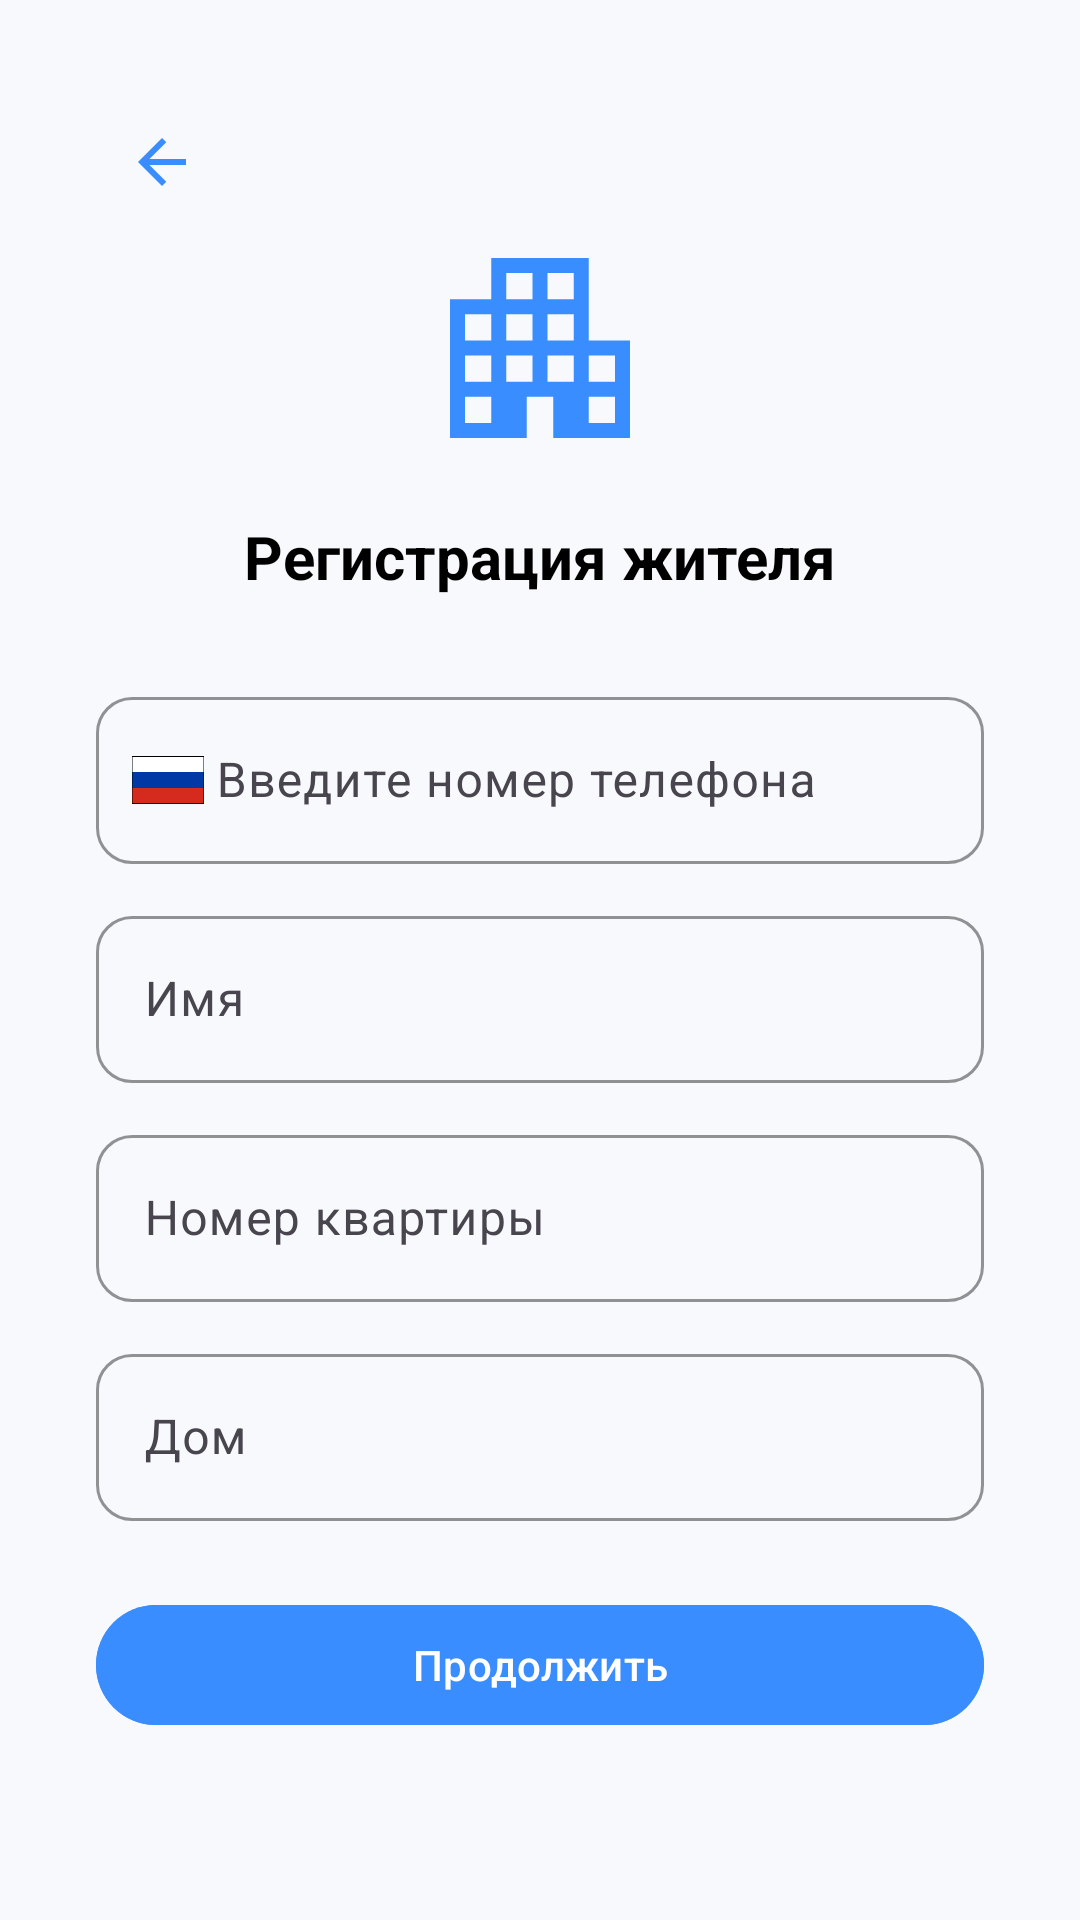

Layout XML and referenced resources for this Android screen:
<!-- AndroidManifest.xml: application theme Theme.MyEntrance -->
<!-- res/layout/fragment_register_step1.xml -->
<?xml version="1.0" encoding="utf-8"?>
<ScrollView xmlns:android="http://schemas.android.com/apk/res/android"
    xmlns:tools="http://schemas.android.com/tools"
    xmlns:app="http://schemas.android.com/apk/res-auto"
    android:id="@+id/registerStep1Layout"
    android:layout_width="match_parent"
    android:layout_height="match_parent"
    android:background="@color/colorBackground"
    tools:context=".presentation.view.auth.RegisterStep1Fragment">

    <LinearLayout
        android:layout_width="match_parent"
        android:layout_height="wrap_content"
        android:padding="32dp"
        android:orientation="vertical"
        android:gravity="center_horizontal">

        <ImageButton
            android:id="@+id/backBtn"
            android:layout_width="wrap_content"
            android:layout_height="wrap_content"
            android:contentDescription="back"
            android:src="@drawable/ic_arrow_back"
            android:layout_gravity="start"
            android:padding="10dp"
            android:background="@android:color/transparent"/>
        <ImageView
            android:id="@+id/logoImage"
            android:layout_width="80dp"
            android:layout_height="80dp"
            android:src="@drawable/ic_logo"
            android:contentDescription="@string/app_logo" />

        <TextView
            android:id="@+id/registerTitle"
            android:layout_width="wrap_content"
            android:layout_height="wrap_content"
            android:text="Регистрация жителя"
            android:textSize="20sp"
            android:textStyle="bold"
            android:layout_marginTop="16dp"
            android:textColor="@color/colorOnBackground"/>

        <com.google.android.material.textfield.TextInputLayout
            android:id="@+id/phoneInputLayout"
            android:layout_width="match_parent"
            android:layout_height="wrap_content"
            android:layout_marginTop="28dp"
            android:hint="Введите номер телефона"
            app:startIconTint="@null"
            app:startIconDrawable="@drawable/ic_default_flag"
            app:boxBackgroundMode="outline"
            app:boxStrokeColor="@color/colorPrimary"
            app:boxCornerRadiusTopStart="12dp"
            app:boxCornerRadiusTopEnd="12dp"
            app:boxCornerRadiusBottomStart="12dp"
            app:boxCornerRadiusBottomEnd="12dp"
            app:hintTextColor="@color/colorHint"
            app:prefixText="+7 "
            app:prefixTextColor="@color/colorOnSurface">

            <com.google.android.material.textfield.TextInputEditText
                android:id="@+id/phoneInput"
                android:layout_width="match_parent"
                android:layout_height="wrap_content"
                android:paddingStart="40dp"
                android:inputType="phone"
                android:maxLength="15"
                android:textColor="@color/colorOnSurface"
                android:textColorHint="@color/colorHint"/>
        </com.google.android.material.textfield.TextInputLayout>

        <com.google.android.material.textfield.TextInputLayout
            android:id="@+id/nameInputLayout"
            android:layout_width="match_parent"
            android:layout_height="wrap_content"
            android:hint="Имя"
            android:layout_marginTop="12dp"
            app:boxBackgroundMode="outline"
            app:boxStrokeColor="@color/colorPrimary"
            app:boxCornerRadiusTopStart="12dp"
            app:boxCornerRadiusTopEnd="12dp"
            app:boxCornerRadiusBottomStart="12dp"
            app:boxCornerRadiusBottomEnd="12dp"
            app:hintTextColor="@color/colorHint">

            <com.google.android.material.textfield.TextInputEditText
                android:id="@+id/nameInput"
                android:layout_width="match_parent"
                android:layout_height="wrap_content"
                android:inputType="textPersonName"
                android:textColor="@color/colorOnSurface"
                android:textColorHint="@color/colorHint"/>
        </com.google.android.material.textfield.TextInputLayout>

        <com.google.android.material.textfield.TextInputLayout
            android:id="@+id/apartmentInputLayout"
            android:layout_width="match_parent"
            android:layout_height="wrap_content"
            android:hint="Номер квартиры"
            android:layout_marginTop="12dp"
            app:boxBackgroundMode="outline"
            app:boxStrokeColor="@color/colorPrimary"
            app:boxCornerRadiusTopStart="12dp"
            app:boxCornerRadiusTopEnd="12dp"
            app:boxCornerRadiusBottomStart="12dp"
            app:boxCornerRadiusBottomEnd="12dp"
            app:hintTextColor="@color/colorHint">

            <com.google.android.material.textfield.TextInputEditText
                android:id="@+id/apartmentInput"
                android:layout_width="match_parent"
                android:layout_height="wrap_content"
                android:textColor="@color/colorOnSurface"
                android:textColorHint="@color/colorHint"/>
        </com.google.android.material.textfield.TextInputLayout>

        <com.google.android.material.textfield.TextInputLayout
            android:id="@+id/buildingInputLayout"
            android:layout_width="match_parent"
            android:layout_height="wrap_content"
            android:hint="Дом"
            android:layout_marginTop="12dp"
            app:boxBackgroundMode="outline"
            app:boxStrokeColor="@color/colorPrimary"
            app:boxCornerRadiusTopStart="12dp"
            app:boxCornerRadiusTopEnd="12dp"
            app:boxCornerRadiusBottomStart="12dp"
            app:boxCornerRadiusBottomEnd="12dp"
            app:hintTextColor="@color/colorHint">

            <com.google.android.material.textfield.TextInputEditText
                android:id="@+id/buildingInput"
                android:layout_width="match_parent"
                android:layout_height="wrap_content"
                android:textColor="@color/colorOnSurface"
                android:textColorHint="@color/colorHint"/>
        </com.google.android.material.textfield.TextInputLayout>

        <com.google.android.material.button.MaterialButton
            android:id="@+id/continueButton"
            android:layout_width="match_parent"
            android:layout_height="wrap_content"
            android:text="Продолжить"
            android:layout_marginTop="24dp"
            android:textColor="@color/colorOnPrimary"
            android:backgroundTint="@color/colorPrimary"
            app:rippleColor="@color/colorAccent"/>
    </LinearLayout>
</ScrollView>
<!-- resources referenced by this layout -->
<resources>
  <color name="colorAccent">#06095b</color>
  <color name="colorBackground">#F7F9FC</color>
  <color name="colorHint">#808080</color>
  <color name="colorOnBackground">#000000</color>
  <color name="colorOnPrimary">#FFFFFF</color>
  <color name="colorOnSurface">#000000</color>
  <color name="colorPrimary">#3A8DFF</color>
  <!-- drawable ic_arrow_back (drawable) -->
  <vector xmlns:android="http://schemas.android.com/apk/res/android"
      android:width="24dp"
      android:height="24dp"
      android:viewportWidth="960"
      android:viewportHeight="960">
    <path
        android:pathData="m313,520 l224,224 -57,56 -320,-320 320,-320 57,56 -224,224h487v80L313,520Z"
        android:fillColor="@color/colorPrimary"/>
  </vector>
  <!-- drawable ic_default_flag (drawable) -->
  <vector xmlns:android="http://schemas.android.com/apk/res/android"
      android:width="24dp"
      android:height="16dp"
      android:viewportWidth="18"
      android:viewportHeight="6">
  
    
    <path
        android:pathData="M0,0h18v3h-18z"
        android:fillColor="#ffffff" />
  
    <path
        android:pathData="M0,3h18v3h-18z"
        android:fillColor="#d52b1e" />
  
    <path
        android:pathData="M0,2h18v2h-18z"
        android:fillColor="#0039a6" />
  
    <path
        android:pathData="M0,0h18v6h-18z"
        android:fillColor="@android:color/transparent"
        android:strokeColor="#000000"
        android:strokeWidth="0.25" />
  </vector>
  <!-- drawable ic_logo (drawable) -->
  <vector xmlns:android="http://schemas.android.com/apk/res/android"
      android:width="96dp"
      android:height="96dp"
      android:viewportWidth="960"
      android:viewportHeight="960">
    <path
        android:pathData="M120,840v-555h165v-165h390v330h165v390L533,840v-165L427,675v165L120,840ZM180,780h105v-105L180,675v105ZM180,615h105v-105L180,510v105ZM180,450h105v-105L180,345v105ZM345,615h105v-105L345,510v105ZM345,450h105v-105L345,345v105ZM345,285h105v-105L345,180v105ZM510,615h105v-105L510,510v105ZM510,450h105v-105L510,345v105ZM510,285h105v-105L510,180v105ZM675,780h105v-105L675,675v105ZM675,615h105v-105L675,510v105Z"
        android:fillColor="@color/colorPrimary"/>
  </vector>
  <string name="app_logo">My Entrance</string>
  <style name="Theme.MyEntrance" parent="Base.Theme.MyEntrance">
  
      </style>
  <style name="Base.Theme.MyEntrance" parent="Theme.Material3.DayNight.NoActionBar">
          <item name="colorPrimary">@color/colorPrimary</item>
          <item name="colorOnPrimary">@color/colorOnPrimary</item>
  
          <item name="colorSecondary">@color/colorSecondary</item>
          <item name="colorOnSecondary">@color/colorOnSecondary</item>
  
          <item name="colorOnBackground">@color/colorOnBackground</item>
          <item name="colorSurface">@color/colorSurface</item>
          <item name="colorOnSurface">@color/colorOnSurface</item>
          <item name="colorError">@color/colorError</item>
  
          <item name="android:statusBarColor">?attr/colorPrimaryVariant</item>
      </style>
  <color name="colorSecondary">#28C76F</color>
  <color name="colorOnSecondary">#FFFFFF</color>
  <color name="colorSurface">#FFFFFF</color>
  <color name="colorError">#B00020</color>
</resources>
